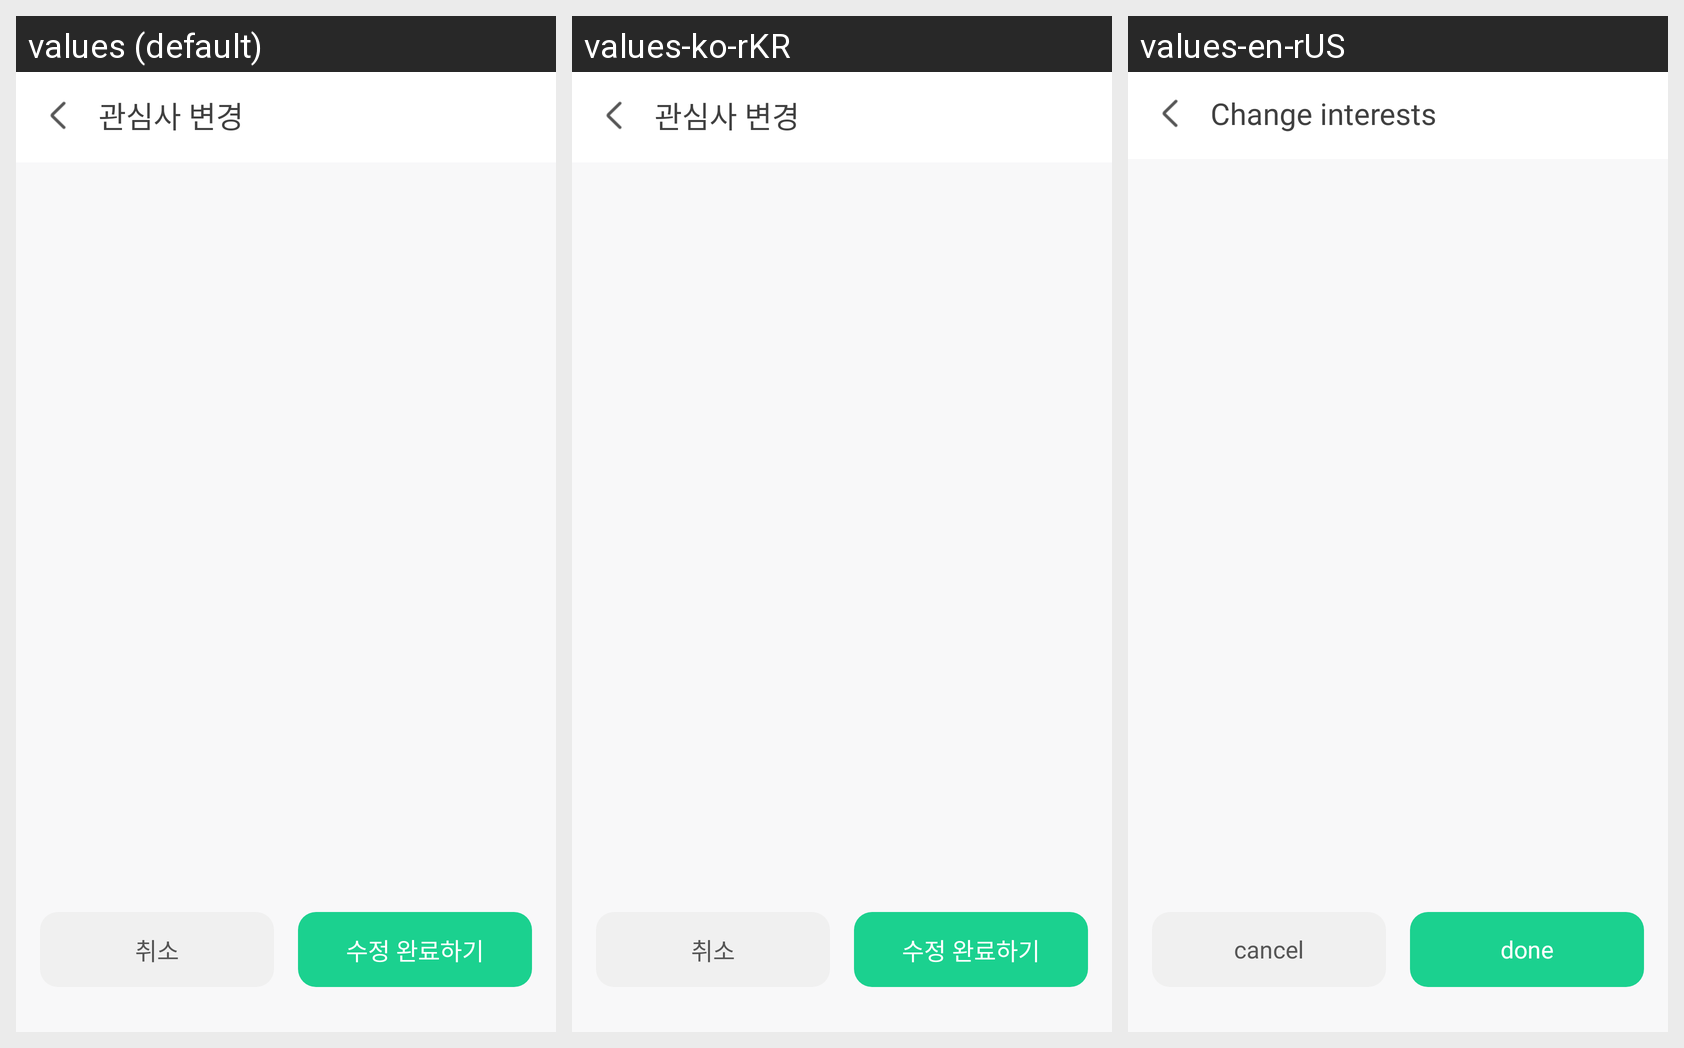

Here is an Android app screen in its default locale and in the app's own translations. Write out the translated-string differences for the strings that appear on this screen.
Android screen res/layout/activity_mod_interest.xml rendered under 3 locales, left to right: values (default), values-ko-rKR, values-en-rUS. Device: Nexus 5 (rendered at 1080×1920; each locale shown at half size, 540×960, under a caption strip naming it); theme Theme.Syncfront.
Strings drawn on this screen, with the default value and each locale's value (text and hints the layout hard-codes, and strings that could not be matched under every locale, appear in the picture but are not listed):

cancel
  values: 취소
  values-ko-rKR: 취소
  values-en-rUS: cancel

mod
  values: 수정 완료하기
  values-ko-rKR: 수정 완료하기
  values-en-rUS: done
